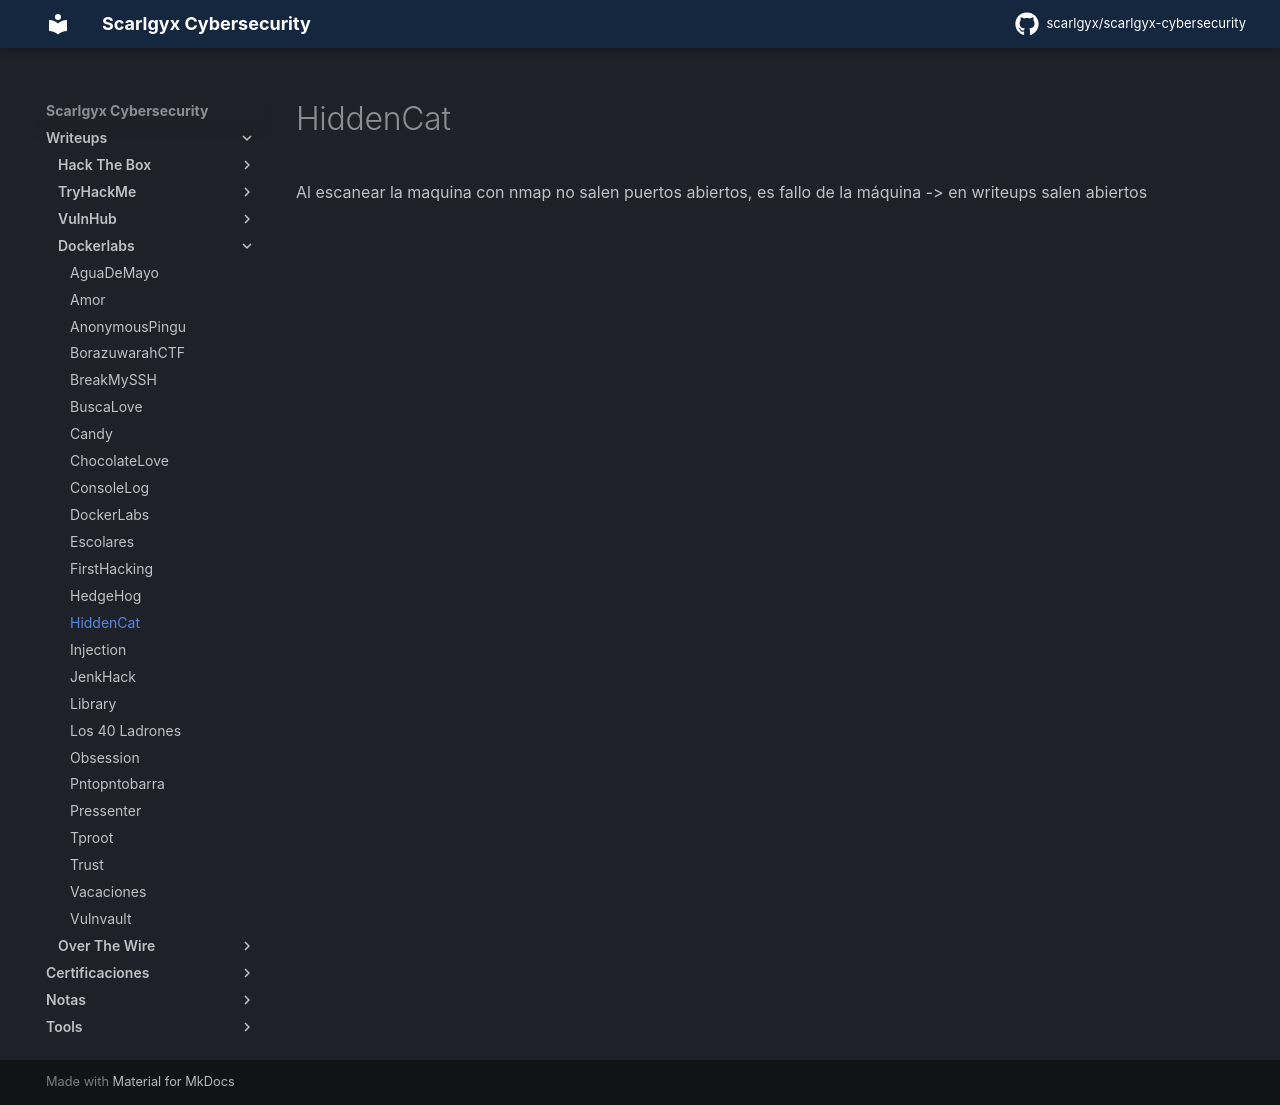

repository: scarlgyx/scarlgyx-cybersecurity · page: writeups/dockerlabs/hiddencat/index.html · generator: mkdocs

# HiddenCat

Al escanear la maquina con nmap no salen puertos abiertos, es fallo de la máquina -> en writeups salen abiertos
